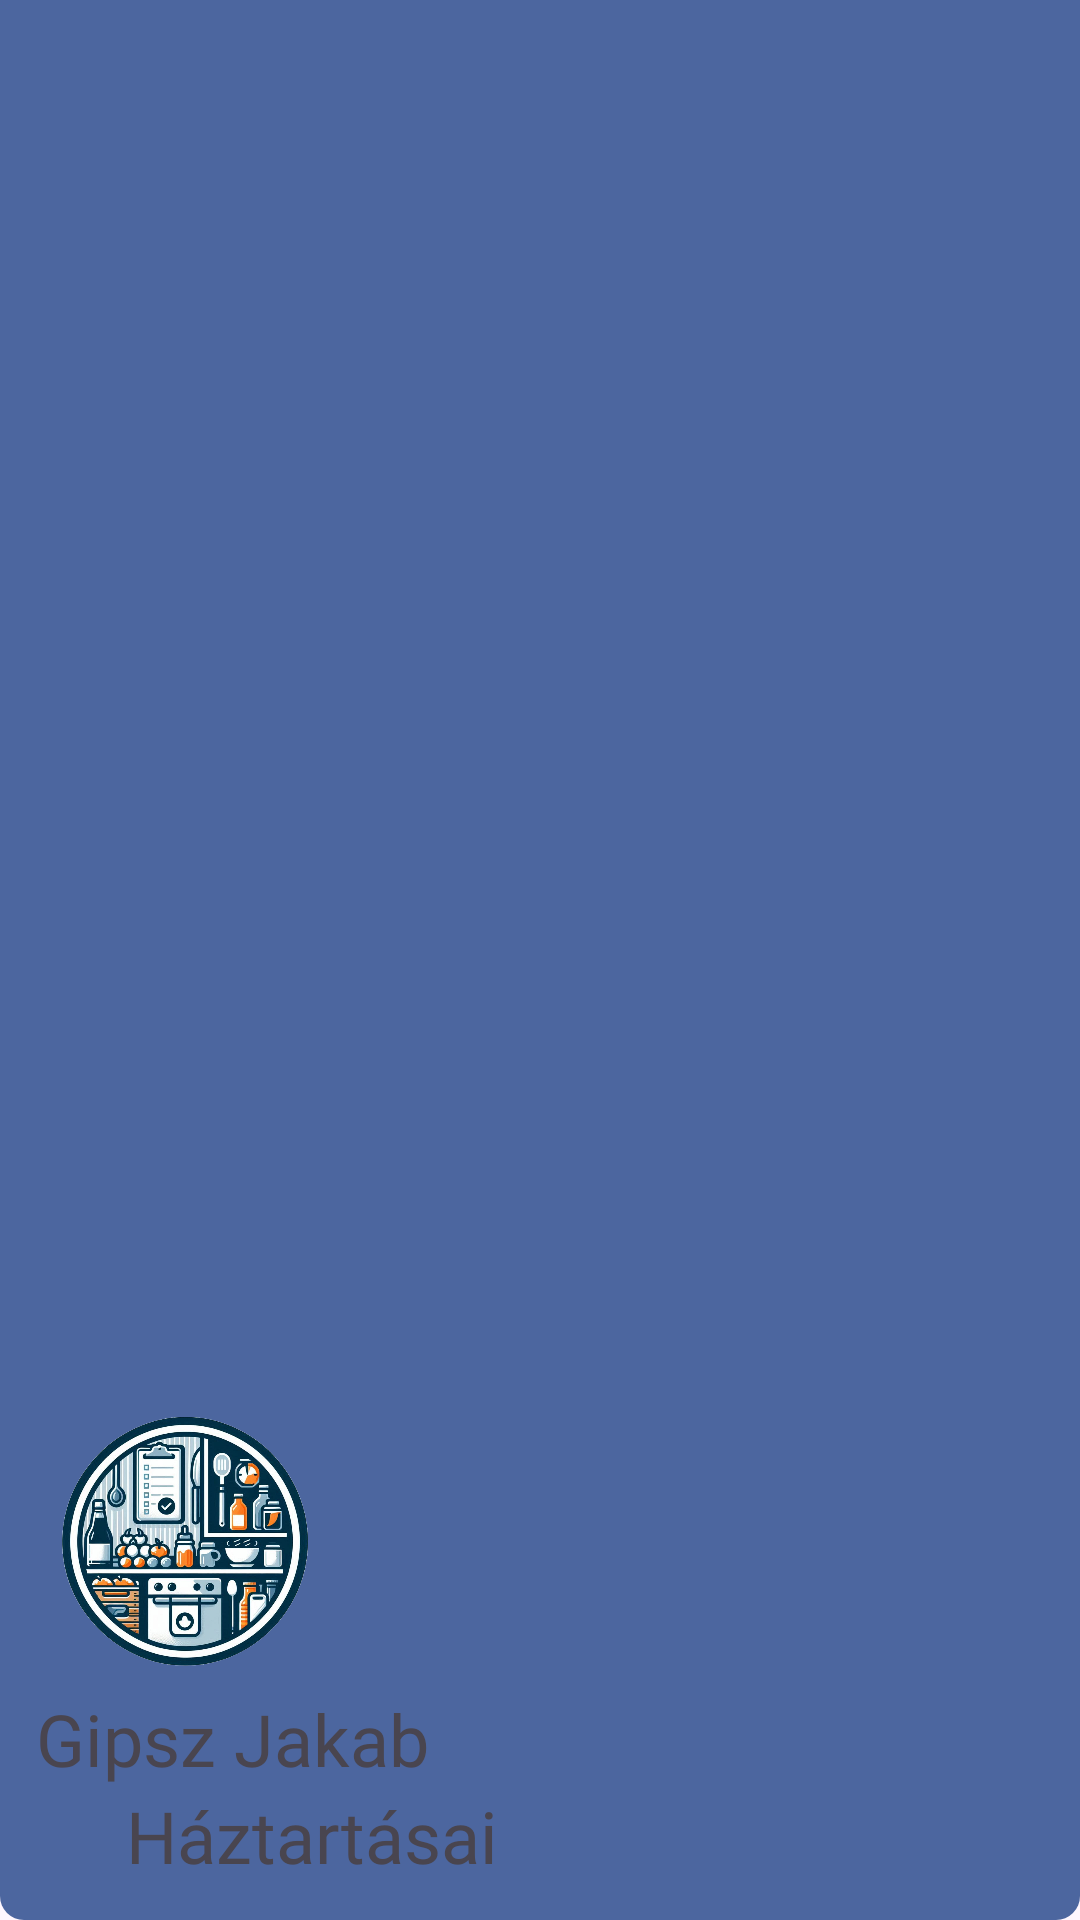

Produce the Android XML layout that renders to this screen, including the resource entries it uses.
<!-- AndroidManifest.xml: application theme Theme.FoodApplication -->
<!-- res/layout/header.xml -->
<?xml version="1.0" encoding="utf-8"?>
<LinearLayout xmlns:android="http://schemas.android.com/apk/res/android"
    android:id="@+id/header_layout"
    android:layout_width="match_parent"
    android:layout_height="wrap_content"
    android:background="@drawable/menu_background"
    android:gravity="bottom"
    android:orientation="vertical">

    <ImageView
        android:contentDescription="@string/household"
        android:layout_width="100dp"
        android:layout_height="100dp"
        android:src="@drawable/food_logo" />

    <TextView
        android:id="@+id/usernameTextView"
        android:layout_width="wrap_content"
        android:layout_height="wrap_content"
        android:fontFamily="@font/paprika"
        android:text="@string/empty_name"
        android:textSize="24sp" />

    <TextView
        android:layout_width="wrap_content"
        android:layout_height="wrap_content"
        android:layout_marginLeft="30dp"
        android:fontFamily="@font/paprika"
        android:text="@string/households"
        android:textSize="24sp" />


</LinearLayout>
<!-- resources referenced by this layout -->
<resources>
  <!-- drawable food_logo: png bitmap (drawable, 939181 bytes) -->
  <!-- drawable menu_background (drawable) -->
  <?xml version="1.0" encoding="utf-8"?>
  <selector xmlns:android="http://schemas.android.com/apk/res/android">
      <item android:state_pressed="true">
          <shape>
              <solid android:color="@color/primaryColor"/>
              <corners android:bottomLeftRadius="8dp"
                  android:bottomRightRadius="8dp"/>
              <padding android:left="12dp"
                  android:top="12dp"
                  android:right="12dp"
                  android:bottom="12dp"/>
          </shape>
      </item>
      <item>
          <shape>
              <solid android:color="#4c669f"/>
              <corners android:bottomLeftRadius="8dp"
                  android:bottomRightRadius="8dp"/>
              <padding android:left="12dp"
                  android:top="12dp"
                  android:right="12dp"
                  android:bottom="12dp"/>
          </shape>
      </item>
  </selector>
  <string name="empty_name">Gipsz Jakab</string>
  <string name="household">Háztartás</string>
  <string name="households">Háztartásai</string>
  <style name="Theme.FoodApplication" parent="Base.Theme.FoodApplication" />
  <color name="primaryColor">#3B5998</color>
  <style name="Base.Theme.FoodApplication" parent="Theme.Material3.DayNight.NoActionBar">
          <item name="colorPrimary">@color/primaryColor</item>
          <item name="colorPrimaryVariant">@color/primaryColor</item>
          <item name="colorOnPrimary">@android:color/white</item>
      </style>
</resources>
